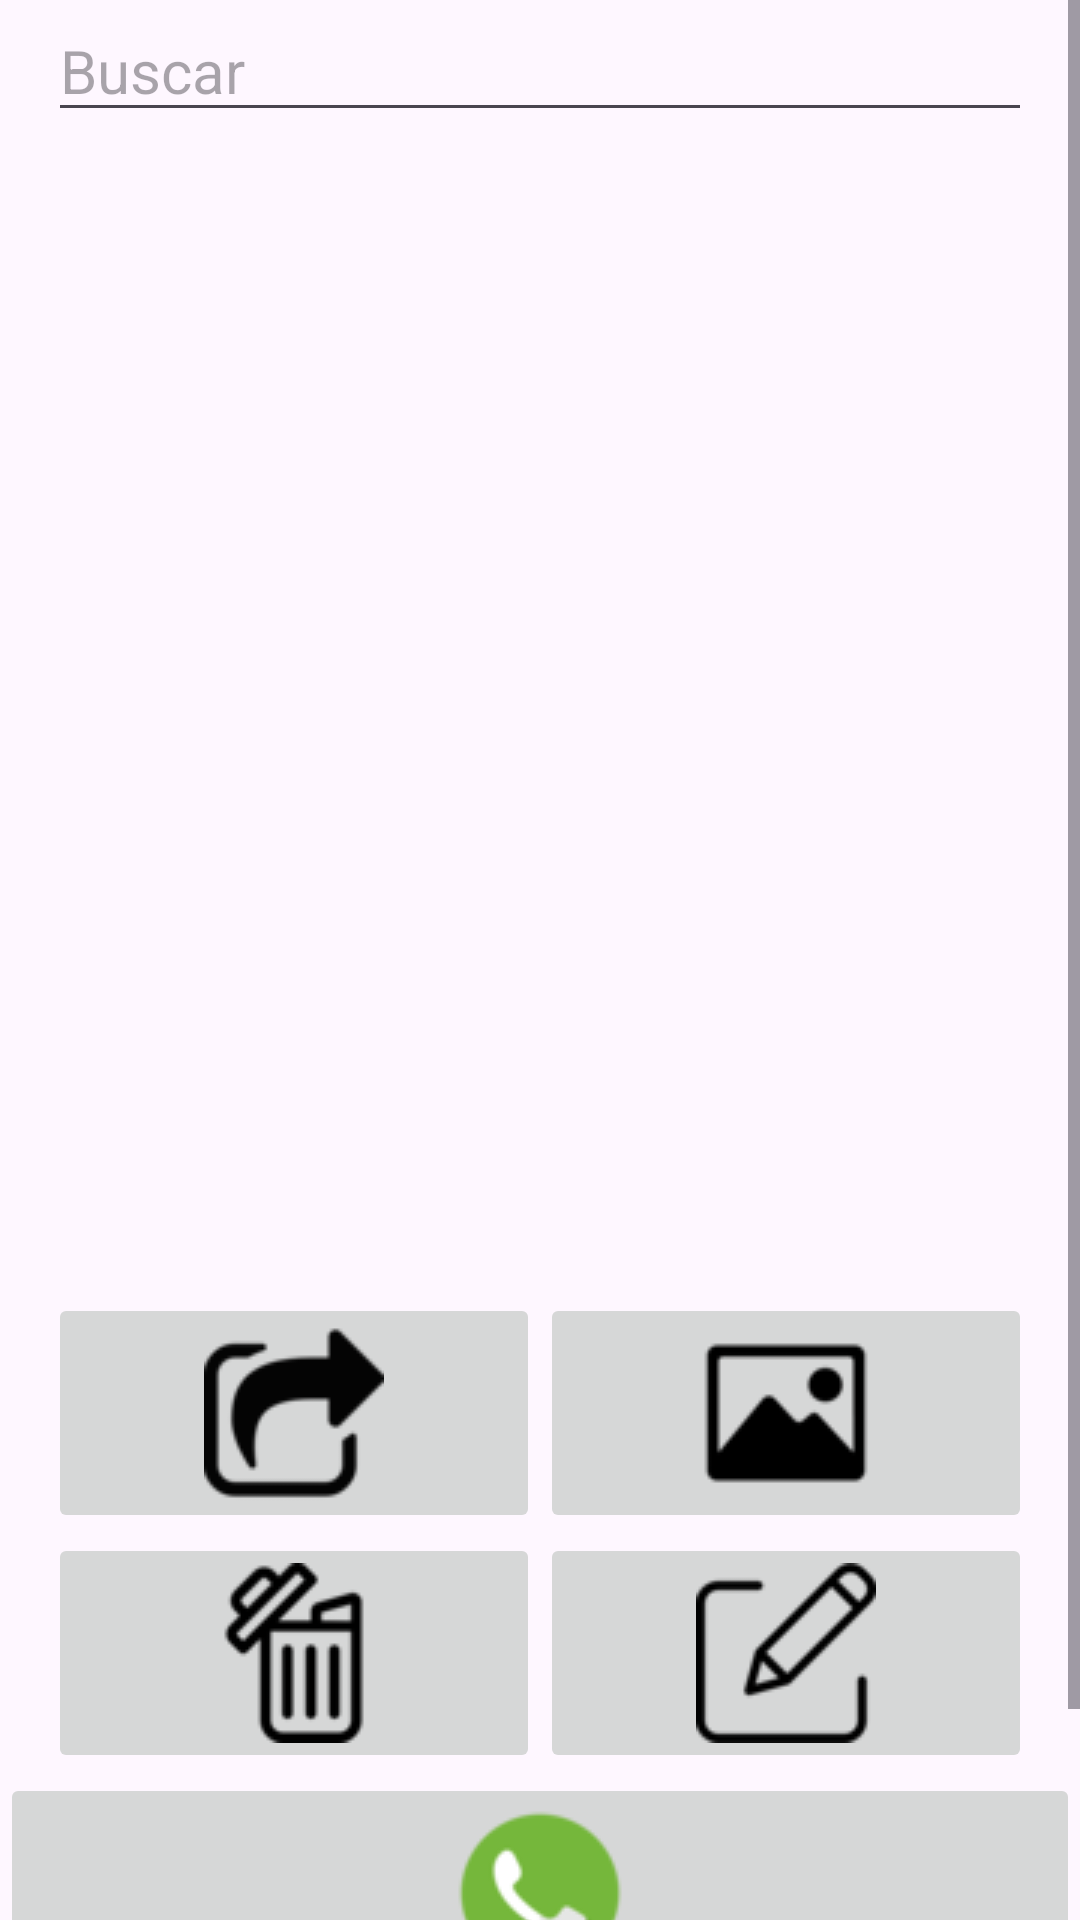

Reconstruct the res/layout file that produces this screen, plus the resources it refers to.
<!-- AndroidManifest.xml: application theme Theme.PM1E12650 -->
<!-- res/layout/activity_listado_contacto.xml -->
<?xml version="1.0" encoding="utf-8"?>
<androidx.constraintlayout.widget.ConstraintLayout xmlns:android="http://schemas.android.com/apk/res/android"
    xmlns:app="http://schemas.android.com/apk/res-auto"
    xmlns:tools="http://schemas.android.com/tools"
    android:layout_width="match_parent"
    android:layout_height="match_parent"
    tools:context=".ActivityListadoContacto">

    <ScrollView
        android:layout_width="match_parent"
        android:layout_height="match_parent"
        tools:layout_editor_absoluteX="-68dp"
        tools:layout_editor_absoluteY="16dp">

        <LinearLayout
            android:layout_width="match_parent"
            android:layout_height="wrap_content"
            android:orientation="vertical">

            <EditText
                android:id="@+id/alctxtnombre"
                android:layout_width="match_parent"
                android:layout_height="wrap_content"
                android:layout_marginLeft="16dp"
                android:layout_marginRight="16dp"
                android:ems="10"
                android:hint="Buscar"
                android:inputType="textPersonName"
                android:textColor="#000000"
                android:textSize="20sp"
                tools:ignore="TouchTargetSizeCheck" />

            <ScrollView
                android:layout_width="match_parent"
                android:layout_height="match_parent"
                android:layout_marginLeft="16dp"
                android:layout_marginRight="16dp">

                <LinearLayout
                    android:layout_width="match_parent"
                    android:layout_height="wrap_content"
                    android:orientation="vertical">

                    <ListView
                        android:id="@+id/LisViewContactos"
                        style="@style/Widget.AppCompat.ListView.Menu"
                        android:layout_width="match_parent"
                        android:layout_height="387dp"
                        android:choiceMode="singleChoice" />
                </LinearLayout>
            </ScrollView>

            <LinearLayout
                android:layout_width="match_parent"
                android:layout_height="match_parent"
                android:layout_marginLeft="16dp"
                android:layout_marginRight="16dp"
                android:orientation="horizontal">

                <ImageButton
                    android:id="@+id/btnCompartir"
                    android:layout_width="wrap_content"
                    android:layout_height="wrap_content"
                    android:layout_weight="1"
                    android:tint="#040404"
                    app:srcCompat="@drawable/share" />

                <ImageButton
                    android:id="@+id/btnVerImagen"
                    android:layout_width="wrap_content"
                    android:layout_height="wrap_content"
                    android:layout_weight="1"
                    app:srcCompat="@drawable/imagen" />

            </LinearLayout>

            <LinearLayout
                android:layout_width="match_parent"
                android:layout_height="wrap_content"
                android:layout_marginLeft="16dp"
                android:layout_marginRight="16dp"
                android:orientation="horizontal">

                <ImageButton
                    android:id="@+id/btnaclEliminarContacto"
                    android:layout_width="wrap_content"
                    android:layout_height="wrap_content"
                    android:layout_weight="1"
                    app:srcCompat="@drawable/borrar" />

                <ImageButton
                    android:id="@+id/btnActualizarContacto"
                    android:layout_width="wrap_content"
                    android:layout_height="wrap_content"
                    android:layout_weight="1"
                    app:srcCompat="@drawable/editar" />
            </LinearLayout>

            <ImageButton
                android:id="@+id/btnllamar"
                android:layout_width="match_parent"
                android:layout_height="wrap_content"
                app:srcCompat="@drawable/llamar" />

            <Button
                android:id="@+id/btnAtras"
                android:layout_width="match_parent"
                android:layout_height="wrap_content"
                android:text="Regresar" />

        </LinearLayout>
    </ScrollView>
</androidx.constraintlayout.widget.ConstraintLayout>
<!-- resources referenced by this layout -->
<resources>
  <!-- drawable borrar: png bitmap (drawable, 1333 bytes) -->
  <!-- drawable editar: png bitmap (drawable, 1230 bytes) -->
  <!-- drawable imagen: png bitmap (drawable, 1047 bytes) -->
  <!-- drawable llamar: png bitmap (drawable, 3288 bytes) -->
  <!-- drawable share: png bitmap (drawable, 1366 bytes) -->
  <style name="Theme.PM1E12650" parent="Base.Theme.PM1E12650" />
  <style name="Base.Theme.PM1E12650" parent="Theme.Material3.DayNight.NoActionBar">
          
          
      </style>
</resources>
